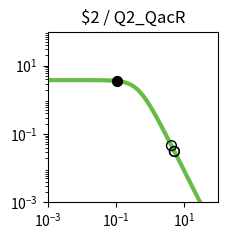

This chart was generated by the following Python code: (Note: this script raises an exception after producing the figure.)
import matplotlib.pyplot as plt
import matplotlib.ticker as ticker
import numpy as np

fig, ax = plt.subplots(figsize=(2.5,2.5))

plt.xlim(1.000000e-03, 1.000000e+02)
plt.ylim(1.000000e-03, 1.000000e+02)

x = np.array([1.000000e-03,1.122018e-03,1.258925e-03,1.412538e-03,1.584893e-03,1.778279e-03,1.995262e-03,2.238721e-03,2.511886e-03,2.818383e-03,3.162278e-03,3.548134e-03,3.981072e-03,4.466836e-03,5.011872e-03,5.623413e-03,6.309573e-03,7.079458e-03,7.943282e-03,8.912509e-03,1.000000e-02,1.122018e-02,1.258925e-02,1.412538e-02,1.584893e-02,1.778279e-02,1.995262e-02,2.238721e-02,2.511886e-02,2.818383e-02,3.162278e-02,3.548134e-02,3.981072e-02,4.466836e-02,5.011872e-02,5.623413e-02,6.309573e-02,7.079458e-02,7.943282e-02,8.912509e-02,1.000000e-01,1.122018e-01,1.258925e-01,1.412538e-01,1.584893e-01,1.778279e-01,1.995262e-01,2.238721e-01,2.511886e-01,2.818383e-01,3.162278e-01,3.548134e-01,3.981072e-01,4.466836e-01,5.011872e-01,5.623413e-01,6.309573e-01,7.079458e-01,7.943282e-01,8.912509e-01,1.000000e+00,1.122018e+00,1.258925e+00,1.412538e+00,1.584893e+00,1.778279e+00,1.995262e+00,2.238721e+00,2.511886e+00,2.818383e+00,3.162278e+00,3.548134e+00,3.981072e+00,4.466836e+00,5.011872e+00,5.623413e+00,6.309573e+00,7.079458e+00,7.943282e+00,8.912509e+00,1.000000e+01,1.122018e+01,1.258925e+01,1.412538e+01,1.584893e+01,1.778279e+01,1.995262e+01,2.238721e+01,2.511886e+01,2.818383e+01,3.162278e+01,3.548134e+01,3.981072e+01,4.466836e+01,5.011872e+01,5.623413e+01,6.309573e+01,7.079458e+01,7.943282e+01,8.912509e+01,1.000000e+02,])
y = np.array([3.777979e+00,3.777974e+00,3.777967e+00,3.777959e+00,3.777949e+00,3.777935e+00,3.777919e+00,3.777898e+00,3.777872e+00,3.777839e+00,3.777798e+00,3.777747e+00,3.777682e+00,3.777601e+00,3.777498e+00,3.777370e+00,3.777209e+00,3.777006e+00,3.776752e+00,3.776433e+00,3.776032e+00,3.775529e+00,3.774897e+00,3.774104e+00,3.773109e+00,3.771859e+00,3.770291e+00,3.768324e+00,3.765856e+00,3.762761e+00,3.758881e+00,3.754020e+00,3.747932e+00,3.740315e+00,3.730793e+00,3.718902e+00,3.704075e+00,3.685622e+00,3.662705e+00,3.634325e+00,3.599299e+00,3.556256e+00,3.503636e+00,3.439716e+00,3.362670e+00,3.270665e+00,3.162012e+00,3.035373e+00,2.890010e+00,2.726055e+00,2.544745e+00,2.348572e+00,2.141264e+00,1.927579e+00,1.712901e+00,1.502716e+00,1.302061e+00,1.115068e+00,9.446838e-01,7.925854e-01,6.592774e-01,5.443030e-01,4.465089e-01,3.643058e-01,2.958923e-01,2.394252e-01,1.931364e-01,1.554037e-01,1.247862e-01,1.000343e-01,8.008449e-02,6.404396e-02,5.117181e-02,4.085836e-02,3.260536e-02,2.600778e-02,2.073781e-02,1.653099e-02,1.317456e-02,1.049772e-02,8.363554e-03,6.662494e-03,5.306924e-03,4.226854e-03,3.366404e-03,2.680989e-03,2.135049e-03,1.700231e-03,1.353935e-03,1.078151e-03,8.585284e-04,6.836358e-04,5.443658e-04,4.334645e-04,3.451546e-04,2.748348e-04,2.188408e-04,1.742542e-04,1.387514e-04,1.104818e-04,8.797176e-05,])
c = "#66bc46"

hi_x = np.array([1.066332e-01,])
hi_y = np.array([3.576372e+00,])
lo_x = np.array([4.217878e+00,5.149326e+00,5.147902e+00,])
lo_y = np.array([4.570944e-02,3.091936e-02,3.093614e-02,])

plt.loglog(x,y,lw=3,color=c)
plt.scatter(hi_x,hi_y,marker='o',s=50,color='black',zorder=10)
plt.scatter(lo_x,lo_y,marker='o',s=50,edgecolors='black',color='none',zorder=10)

plt.title("$2 / Q2_QacR")

ax.xaxis.set_major_locator(ticker.LogLocator(numticks=3))
ax.yaxis.set_major_locator(ticker.LogLocator(numticks=3))

ax.set_aspect('equal')
plt.tight_layout()

plt.savefig("/content/output/0x66/response_plot_$2_Q2_QacR.png", bbox_inches='tight')
